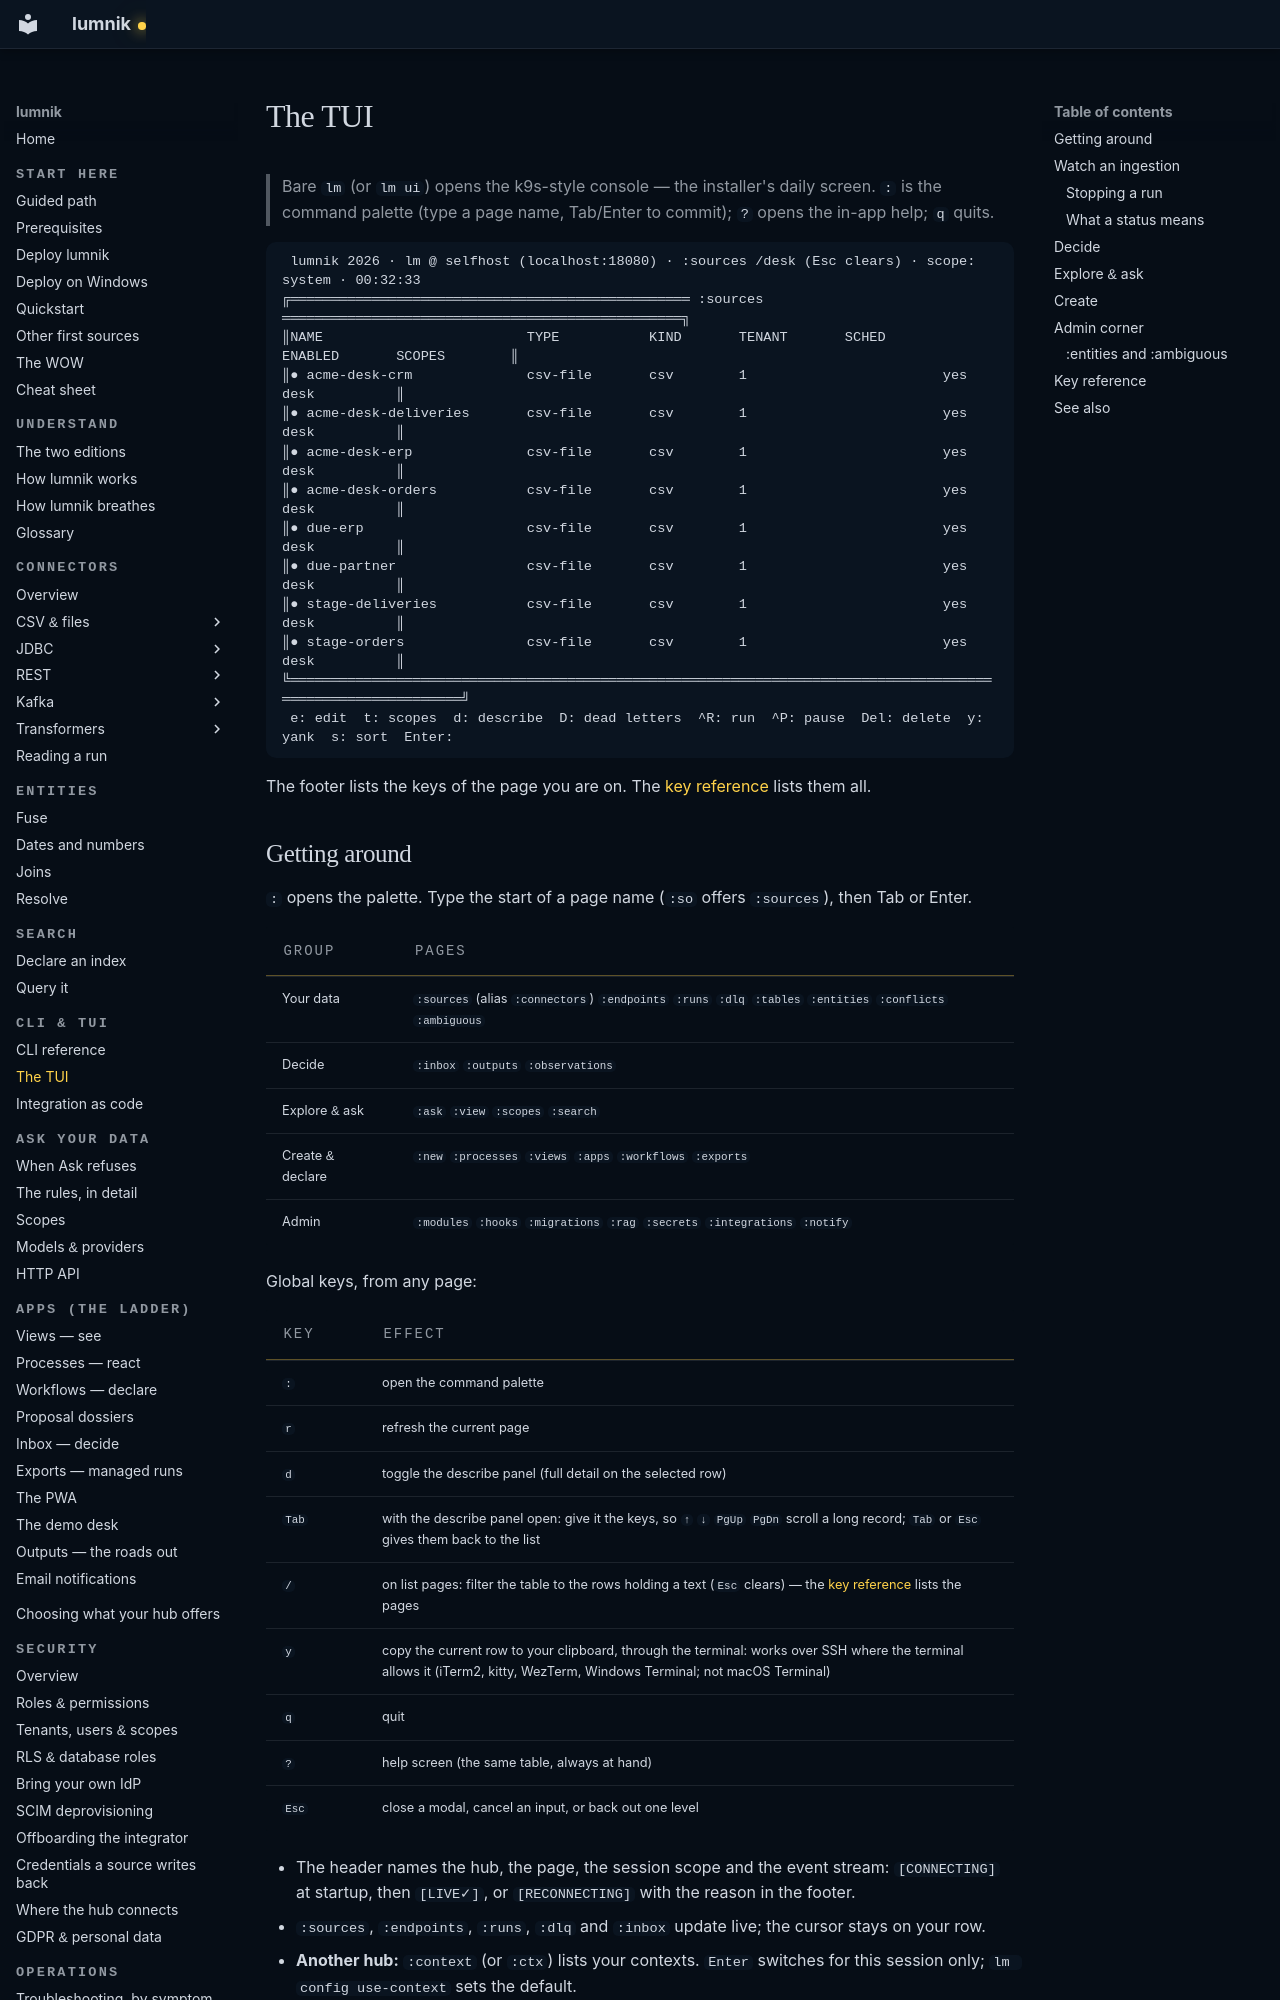

repository: icreated/lumnik-open · page: cli/tui/index.html · generator: mkdocs

# The TUI

> Bare `lm` (or `lm ui`) opens the k9s-style console — the installer's daily screen. `:` is the
> command palette (type a page name, Tab/Enter to commit); `?` opens the in-app help; `q` quits.

```
 lumnik 2026 · lm @ selfhost (localhost:18080) · :sources /desk (Esc clears) · scope: system · 00:32:33
╔═════════════════════════════════════════════════ :sources ═════════════════════════════════════════════════╗
║NAME                         TYPE           KIND       TENANT       SCHED       ENABLED       SCOPES        ║
║● acme-desk-crm              csv-file       csv        1                        yes           desk          ║
║● acme-desk-deliveries       csv-file       csv        1                        yes           desk          ║
║● acme-desk-erp              csv-file       csv        1                        yes           desk          ║
║● acme-desk-orders           csv-file       csv        1                        yes           desk          ║
║● due-erp                    csv-file       csv        1                        yes           desk          ║
║● due-partner                csv-file       csv        1                        yes           desk          ║
║● stage-deliveries           csv-file       csv        1                        yes           desk          ║
║● stage-orders               csv-file       csv        1                        yes           desk          ║
╚════════════════════════════════════════════════════════════════════════════════════════════════════════════╝
 e: edit  t: scopes  d: describe  D: dead letters  ^R: run  ^P: pause  Del: delete  y: yank  s: sort  Enter:
```

The footer lists the keys of the page you are on. The [key reference](#key-reference) lists them all.
